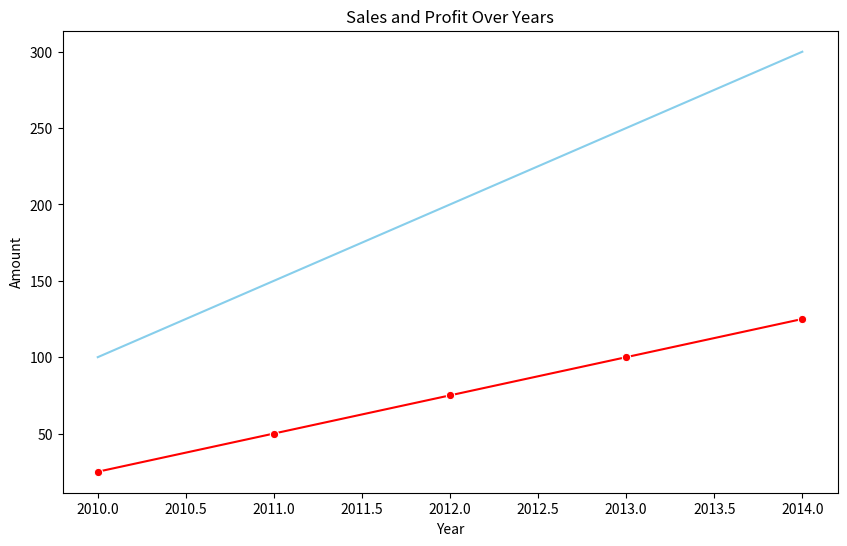

Write the Python code that produced this figure.
import matplotlib.pyplot as plt
import seaborn as sns
import pandas as pd

# Generate sample data
data = {
    'Year': [2010, 2011, 2012, 2013, 2014],
    'Sales': [100, 150, 200, 250, 300],
    'Profit':[25, 50, 75, 100, 125]
    }
df = pd.DataFrame(data)

#Create a figure and axis
fig, ax = plt.subplots(figsize=(10,6))

#Plot bar chart for Sales
sns.lineplot(x='Year', y='Sales', data=df, color='skyblue', ax=ax)

# Plot line plot for Profit
sns.lineplot(x='Year', y='Profit', data=df, marker='o', color='red', ax=ax)

#Set labels and title
ax.set_xlabel('Year')
ax.set_ylabel('Amount')
ax.set_title('Sales and Profit Over Years')

#Show the plot
plt.show()
